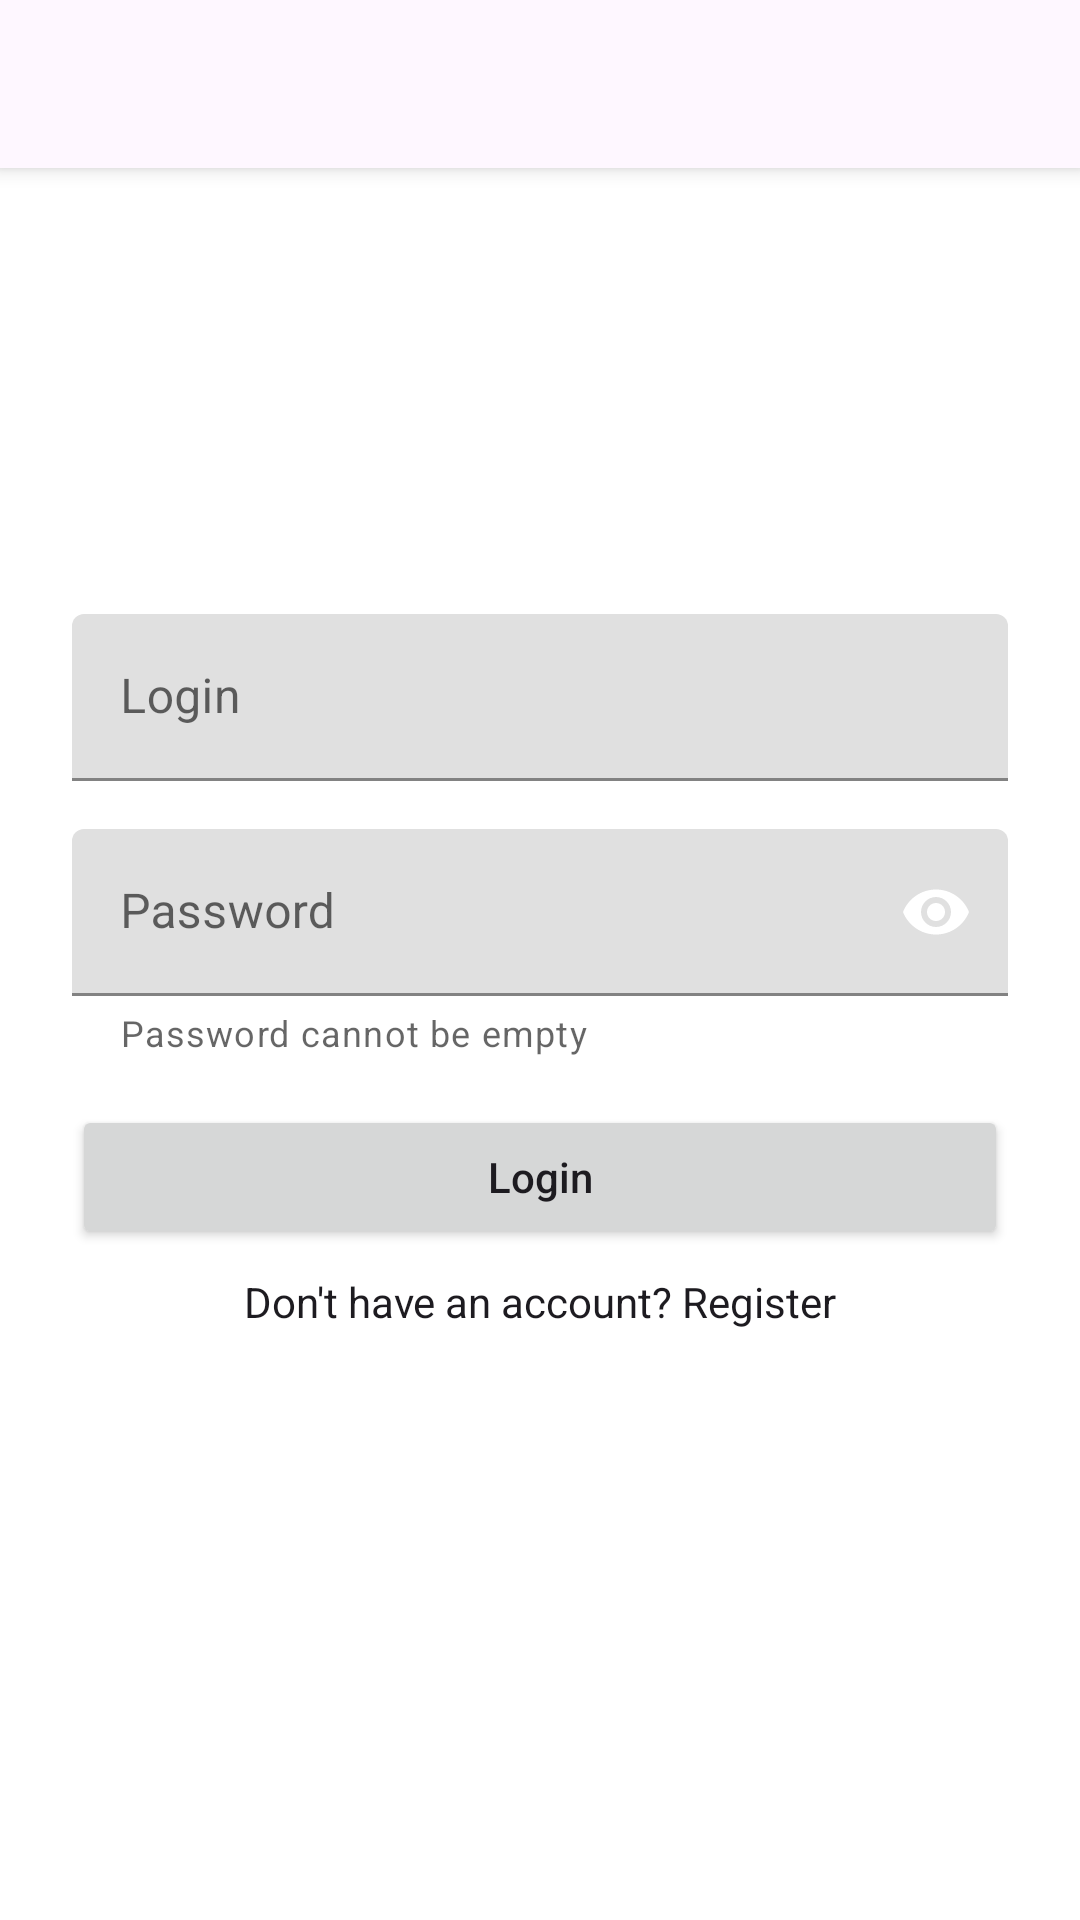

Produce the Android XML layout that renders to this screen, including the resource entries it uses.
<!-- AndroidManifest.xml: application theme Theme.NeWork -->
<!-- res/layout/fragment_auth.xml -->
<?xml version="1.0" encoding="utf-8"?>
<androidx.coordinatorlayout.widget.CoordinatorLayout
    xmlns:android="http://schemas.android.com/apk/res/android"
    xmlns:app="http://schemas.android.com/apk/res-auto"
    xmlns:tools="http://schemas.android.com/tools"
    android:layout_width="match_parent"
    android:layout_height="match_parent"
    tools:context=".ui.AuthFragment">

    <LinearLayout
        android:layout_width="match_parent"
        android:layout_height="wrap_content"
        android:layout_margin="16dp"
        android:orientation="vertical"
        android:layout_gravity="center_vertical">

        <com.google.android.material.textfield.TextInputLayout
            android:id="@+id/textLogin"
            android:layout_width="match_parent"
            android:layout_height="wrap_content"
            android:layout_margin="8dp">
            <com.google.android.material.textfield.TextInputEditText
                android:id="@+id/editLogin"
                android:layout_width="match_parent"
                android:layout_height="wrap_content"
                android:hint="@string/login"
                />
        </com.google.android.material.textfield.TextInputLayout>

        <com.google.android.material.textfield.TextInputLayout
            android:id="@+id/textPassword"
            android:layout_width="match_parent"
            android:layout_height="wrap_content"
            android:layout_margin="8dp"
            app:passwordToggleEnabled="false"
            app:endIconMode="password_toggle"
            app:helperTextEnabled="true"
            app:helperText="@string/password_helper_text">
            <com.google.android.material.textfield.TextInputEditText
                android:id="@+id/editPassword"
                android:layout_width="match_parent"
                android:layout_height="wrap_content"
                android:inputType="textPassword"
                android:hint="@string/password"
                />
        </com.google.android.material.textfield.TextInputLayout>

        <Button
            android:id="@+id/login_btn"
            android:layout_width="match_parent"
            android:layout_height="wrap_content"
            android:layout_margin="8dp"
            android:textAllCaps="false"
            android:text="@string/login"
            />

        <TextView
            android:id="@+id/register"
            android:layout_width="match_parent"
            android:layout_height="wrap_content"
            android:text="@string/notLoginText"
            android:textAlignment="center"
            />
    </LinearLayout>

    <com.google.android.material.appbar.AppBarLayout
        android:id="@+id/bar_id"
        android:layout_width="match_parent"
        android:layout_height="wrap_content"
        app:layout_constraintLeft_toLeftOf="parent"
        app:layout_constraintRight_toRightOf="parent"
        app:layout_constraintTop_toTopOf="parent">

        <androidx.appcompat.widget.Toolbar
            android:id="@+id/toolbar"
            style="@style/NeworkToolbarStyle"
            android:layout_width="match_parent"
            android:layout_height="match_parent"
            android:minHeight="?attr/actionBarSize"
            app:contentInsetEnd="0dp"
            app:contentInsetStart="0dp" />
    </com.google.android.material.appbar.AppBarLayout>

</androidx.coordinatorlayout.widget.CoordinatorLayout>
<!-- resources referenced by this layout -->
<resources>
  <string name="login">Login</string>
  <string name="notLoginText">Don\'t have an account? Register</string>
  <string name="password">Password</string>
  <string name="password_helper_text">Password cannot be empty</string>
  <style name="NeworkToolbarStyle" parent="Widget.MaterialComponents.Toolbar">
          <item name="titleTextColor">@color/colorText</item>
          <item name="android:background">@color/colorPrimary</item>
          <item name="android:shadowColor">@color/colorPrimary</item>
      </style>
  <color name="colorText">#1D1B20</color>
  <color name="colorPrimary">#FEF7FF</color>
  <color name="colorPrimaryDark">#FEF7FF</color>
  <color name="windowBackground">#FFFFFF</color>
  <color name="colorControlNormal">#F3EDF7</color>
  <color name="colorControlActivated">#F3EDF7</color>
  <color name="colorControlHighlight">#E8DEF8</color>
  <color name="navigationBarColor">#F3EDF7</color>
  <color name="colorOnSecondary">#6750A4</color>
  <style name="NeworkCardViewStyle">
  
          <item name="cardBackgroundColor">@color/cardViewBackground</item>
          <item name="cardCornerRadius">@dimen/card_corner_radius</item>
          <item name="cardElevation">@dimen/elevation</item>
      </style>
  <style name="Widget.App.ExtendedFloatingActionButton" parent="Widget.MaterialComponents.ExtendedFloatingActionButton.Icon">
          <item name="materialThemeOverlay">@style/ThemeOverlay.App.FloatingActionButton</item>
          <item name="shapeAppearanceOverlay">
              @style/ShapeAppearance.App.SmallComponent
          </item>
      </style>
  <style name="Widget.App.FloatingActionButton" parent="Widget.MaterialComponents.FloatingActionButton">
          <item name="materialThemeOverlay">@style/ThemeOverlay.App.FloatingActionButton</item>
          <item name="shapeAppearanceOverlay">
              @style/ShapeAppearance.App.SmallComponent
          </item>
      </style>
  <style name="ThemeOverlay.App.BottomSheetDialog" parent="ThemeOverlay.MaterialComponents.BottomSheetDialog">
          <item name="bottomSheetStyle">@style/ModalBottomSheetDialog</item>
      </style>
  <color name="cardViewBackground">#f2ebff</color>
  <dimen name="card_corner_radius">8dp</dimen>
  <dimen name="elevation">8dp</dimen>
  <style name="ThemeOverlay.App.FloatingActionButton" parent="">
          <item name="colorSecondary">@color/colorSecondary</item>
          <item name="colorOnSecondary">@color/colorOnSecondary</item>
          <item name="colorOnSurface">@color/colorOnSurface</item>
      </style>
  <style name="ShapeAppearance.App.SmallComponent" parent="ShapeAppearance.MaterialComponents.SmallComponent">
          <item name="cornerFamily">rounded</item>
          <item name="cornerSize">8dp</item>
      </style>
  <style name="ModalBottomSheetDialog" parent="Widget.MaterialComponents.BottomSheet.Modal">
          <item name="backgroundTint">@color/bottomSheetBackground</item>
          <item name="shapeAppearance">@style/ShapeAppearance.App.LargeComponent</item>
      </style>
  <color name="colorSecondary">#EADDFF</color>
  <color name="colorOnSurface">#6750A4</color>
  <color name="bottomSheetBackground">#CAC4D0</color>
  <style name="ShapeAppearance.App.LargeComponent" parent="ShapeAppearance.MaterialComponents.LargeComponent">
          <item name="cornerFamily">rounded</item>
          <item name="cornerSize">24dp</item>
      </style>
</resources>
